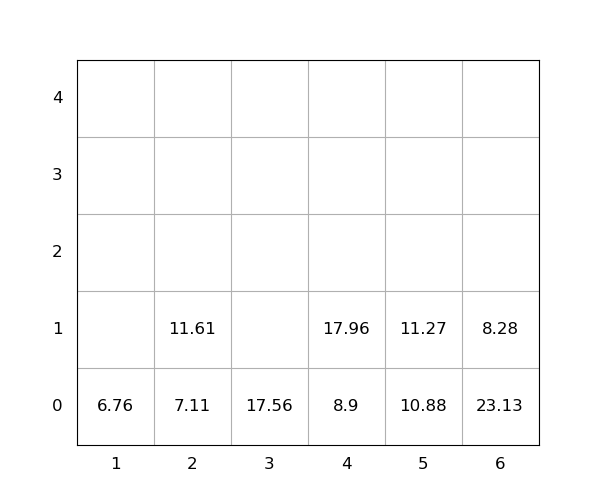

The file beside this chart, header and first rows:
idx, loc_x, loc_y, loc_z, weight, group, score, seq, reloc, size(ft)
1, 4, 0, 0, 8.9, 0, 8.9, 0, 0, 20
2, 6, 0, 0, 23.13, 0, 23.13, 0, 1.0, 20
3, 6, 0, 1, 8.28, 0, 8.28, 0, 1.0, 20
4, 5, 0, 0, 10.88, 0, 10.88, 1, 0, 20
5, 2, 0, 0, 7.11, 0, 7.11, 2, 0, 20
6, 4, 0, 1, 17.96, 0, 17.96, 3, 0, 20
7, 2, 0, 1, 11.61, 0, 11.61, 4, 0, 20
8, 3, 0, 0, 17.56, 0, 17.56, 5, 0, 20
9, 5, 0, 1, 11.27, 0, 11.27, 6, 0, 20
10, 1, 0, 0, 6.76, 0, 6.76, 7, 0, 20
